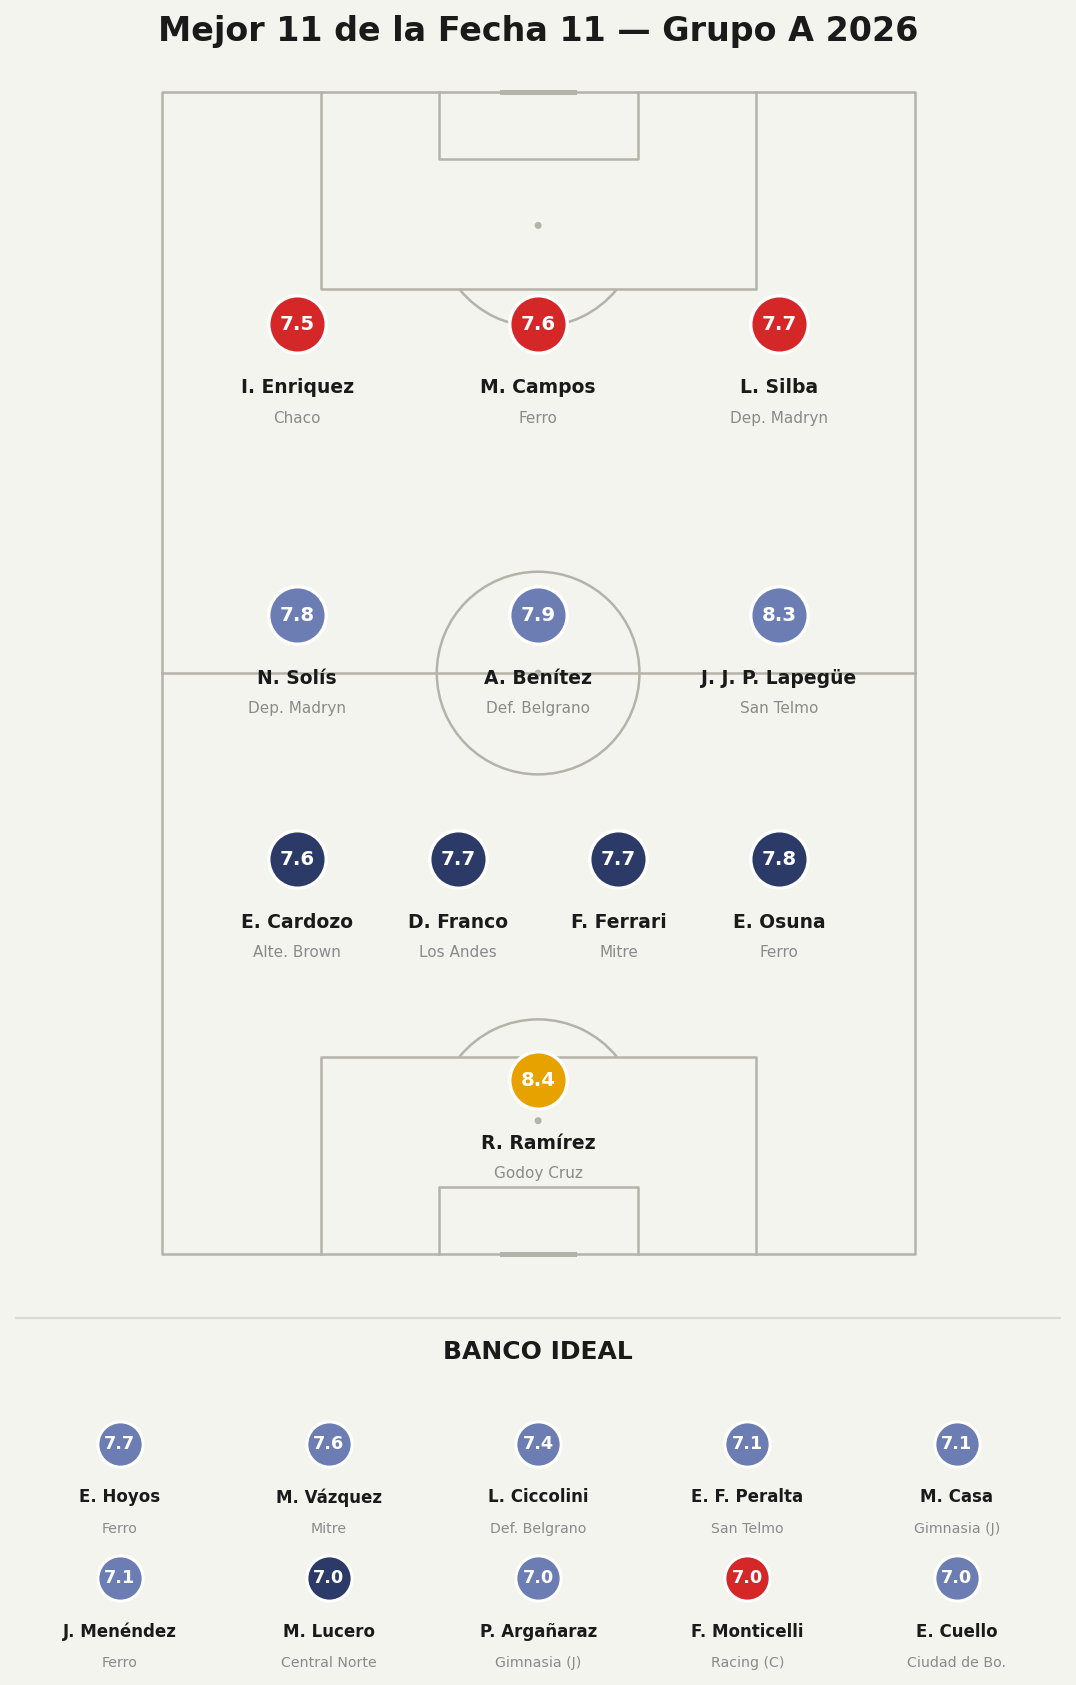

The file beside this chart, header and first rows:
player, team, position, rating, is_sub, minutes, event_id
R. Ramírez, Godoy Cruz, G, 8.4, False, 90.0, 15275557
E. Osuna, Club Ferro Carril Oeste, D, 7.8, False, 90.0, 16038628
F. Ferrari, CA Mitre, D, 7.7, False, 90.0, 15275561
D. Franco, Los Andes, D, 7.7, False, 90.0, 15275558
E. Cardozo, Almirante Brown, D, 7.6, False, 90.0, 16038628
J. J. P. Lapegüe, San Telmo, M, 8.3, False, 84.0, 15275559
A. Benítez, Defensores de Belgrano, M, 7.9, False, 90.0, 15275564
N. Solís, Deportivo Madryn, M, 7.8, False, 81.0, 15275564
L. Silba, Deportivo Madryn, F, 7.7, False, 90.0, 15275564
M. Campos, Club Ferro Carril Oeste, F, 7.6, False, 79.0, 16038628
I. Enriquez, Chaco For Ever, F, 7.5, False, 66.0, 15275561
